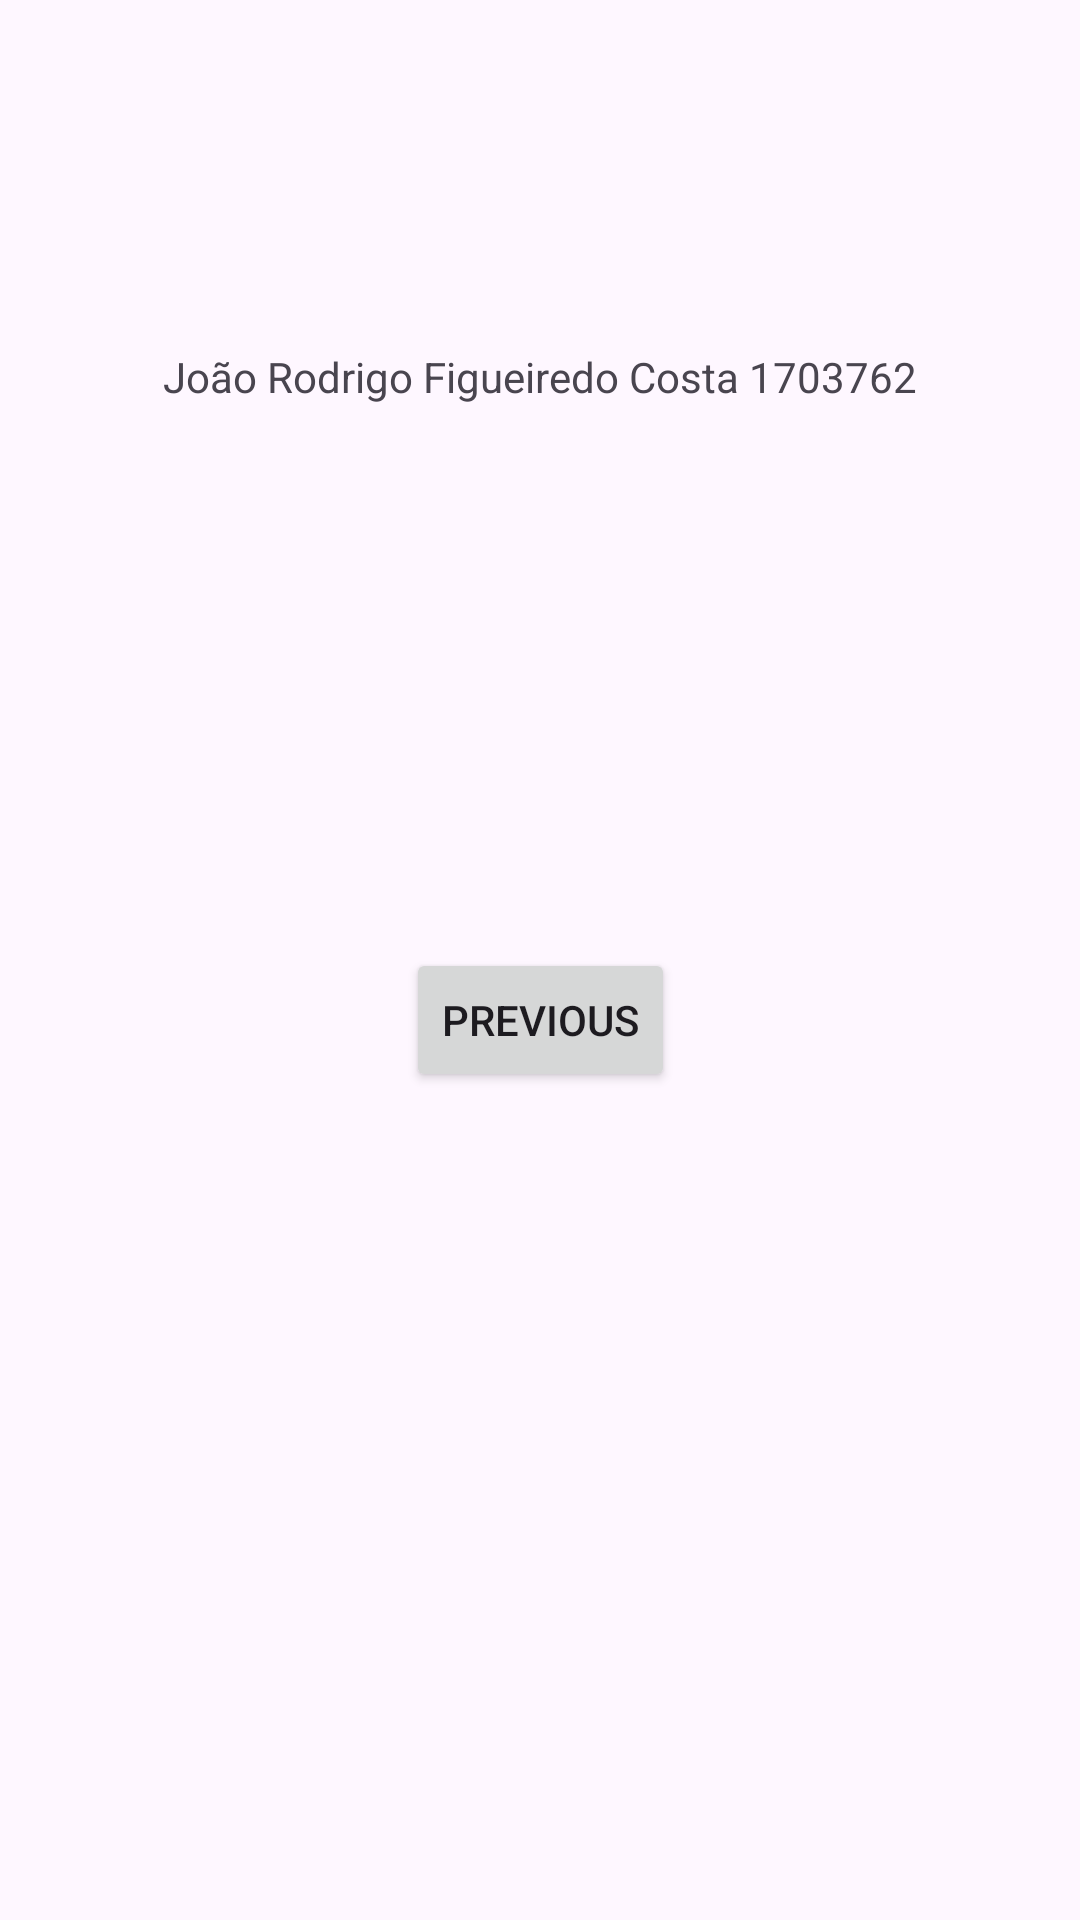

Produce the Android XML layout that renders to this screen, including the resource entries it uses.
<!-- AndroidManifest.xml: application theme Theme.GarrafeiraTrabalhoFinal -->
<!-- res/layout/fragment_second.xml -->
<?xml version="1.0" encoding="utf-8"?>
<androidx.core.widget.NestedScrollView xmlns:android="http://schemas.android.com/apk/res/android"
    xmlns:app="http://schemas.android.com/apk/res-auto"
    xmlns:tools="http://schemas.android.com/tools"
    android:layout_width="match_parent"
    android:layout_height="match_parent"
    tools:context=".SecondFragment">

  <androidx.constraintlayout.widget.ConstraintLayout
      android:layout_width="match_parent"
      android:layout_height="match_parent"
      android:padding="16dp">

    <Button
        android:id="@+id/button_second"
        android:layout_width="wrap_content"
        android:layout_height="wrap_content"
        android:layout_marginTop="300dp"
        android:text="@string/previous"
        app:layout_constraintEnd_toEndOf="parent"
        app:layout_constraintStart_toStartOf="parent"
        app:layout_constraintTop_toTopOf="parent" />

    <TextView
        android:id="@+id/textView"
        android:layout_width="wrap_content"
        android:layout_height="wrap_content"
        android:layout_marginTop="100dp"
        android:text="@string/jo_o_rodrigo_figueiredo_costa_1703762"
        app:layout_constraintEnd_toEndOf="parent"
        app:layout_constraintStart_toStartOf="parent"
        app:layout_constraintTop_toTopOf="parent" />

  </androidx.constraintlayout.widget.ConstraintLayout>
</androidx.core.widget.NestedScrollView>
<!-- resources referenced by this layout -->
<resources>
  <string name="jo_o_rodrigo_figueiredo_costa_1703762">João Rodrigo Figueiredo Costa 1703762</string>
  <string name="previous">Previous</string>
  <style name="Theme.GarrafeiraTrabalhoFinal" parent="Base.Theme.GarrafeiraTrabalhoFinal" />
  <style name="Base.Theme.GarrafeiraTrabalhoFinal" parent="Theme.Material3.DayNight.NoActionBar">
          
          
      </style>
</resources>
